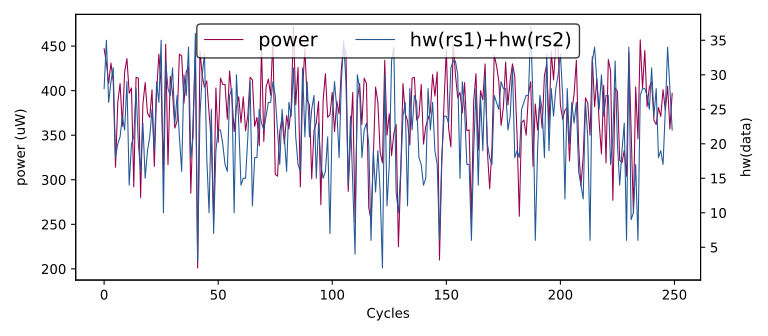

The table this chart was drawn from, first rows:
hw(rs1)+hw(rs2), HW
0, 0
9, 337
24, 308
30, 444
21, 341
21, 372
22, 365
29, 455
26, 309
35, 402
28, 447
35, 431
26, 408
29, 431
31, 410
18, 314
20, 387
21, 408
24, 360
22, 421
29, 436
14, 397
20, 403
21, 292
28, 415
20, 414
16, 280
23, 385
15, 409
19, 375
21, 370
25, 401
19, 315
29, 398
26, 441
35, 406
10, 310
32, 452
28, 317
27, 416
31, 397
23, 358
27, 366
21, 441
16, 439
30, 386
27, 421
34, 427
18, 285
21, 368
36, 439
3, 201
24, 445
30, 417
33, 404
18, 411
10, 375
25, 343
7, 256
19, 403
... 49,940 more rows
